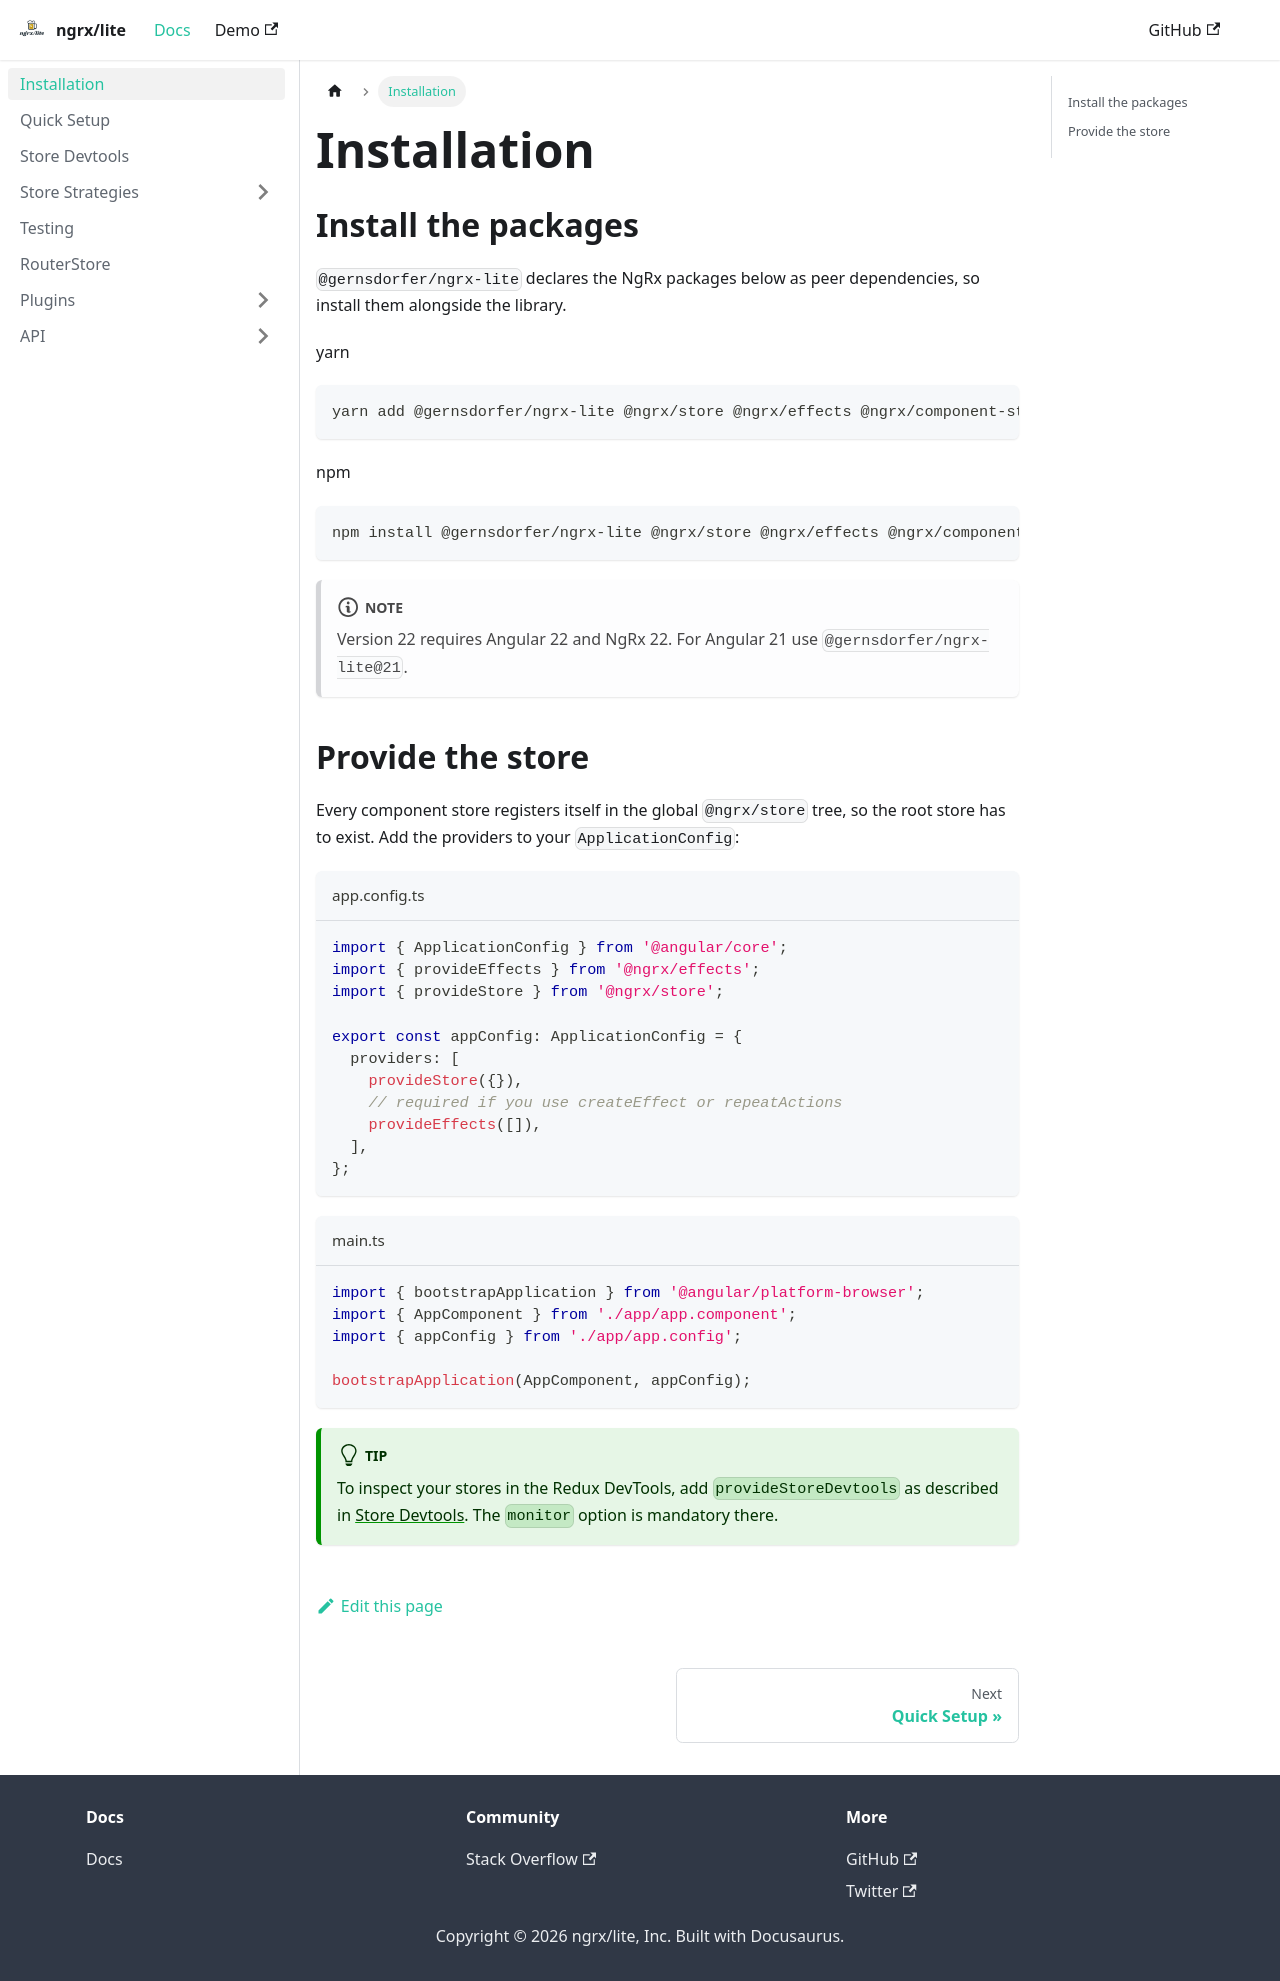

repository: gernsdorfer/ngrx-lite · page: docs/installation/index.html · generator: docusaurus

---
sidebar_position: 1
---

# Installation

## Install the packages

`@gernsdorfer/ngrx-lite` declares the NgRx packages below as peer dependencies, so install them alongside the library.

yarn

```shell
yarn add @gernsdorfer/ngrx-lite @ngrx/store @ngrx/effects @ngrx/component-store @ngrx/operators @ngrx/store-devtools
```

npm

```shell
npm install @gernsdorfer/ngrx-lite @ngrx/store @ngrx/effects @ngrx/component-store @ngrx/operators @ngrx/store-devtools
```

:::note
Version 22 requires Angular 22 and NgRx 22. For Angular 21 use `@gernsdorfer/ngrx-lite@21`.
:::

## Provide the store

Every component store registers itself in the global `@ngrx/store` tree, so the root store has to exist.
Add the providers to your `ApplicationConfig`:

```ts title="app.config.ts"
import { ApplicationConfig } from '@angular/core';
import { provideEffects } from '@ngrx/effects';
import { provideStore } from '@ngrx/store';

export const appConfig: ApplicationConfig = {
  providers: [
    provideStore({}),
    // required if you use createEffect or repeatActions
    provideEffects([]),
  ],
};
```

```ts title="main.ts"
import { bootstrapApplication } from '@angular/platform-browser';
import { AppComponent } from './app/app.component';
import { appConfig } from './app/app.config';

bootstrapApplication(AppComponent, appConfig);
```

:::tip
To inspect your stores in the Redux DevTools, add `provideStoreDevtools` as described in
[Store Devtools](/docs/dev-tools). The `monitor` option is mandatory there.
:::
